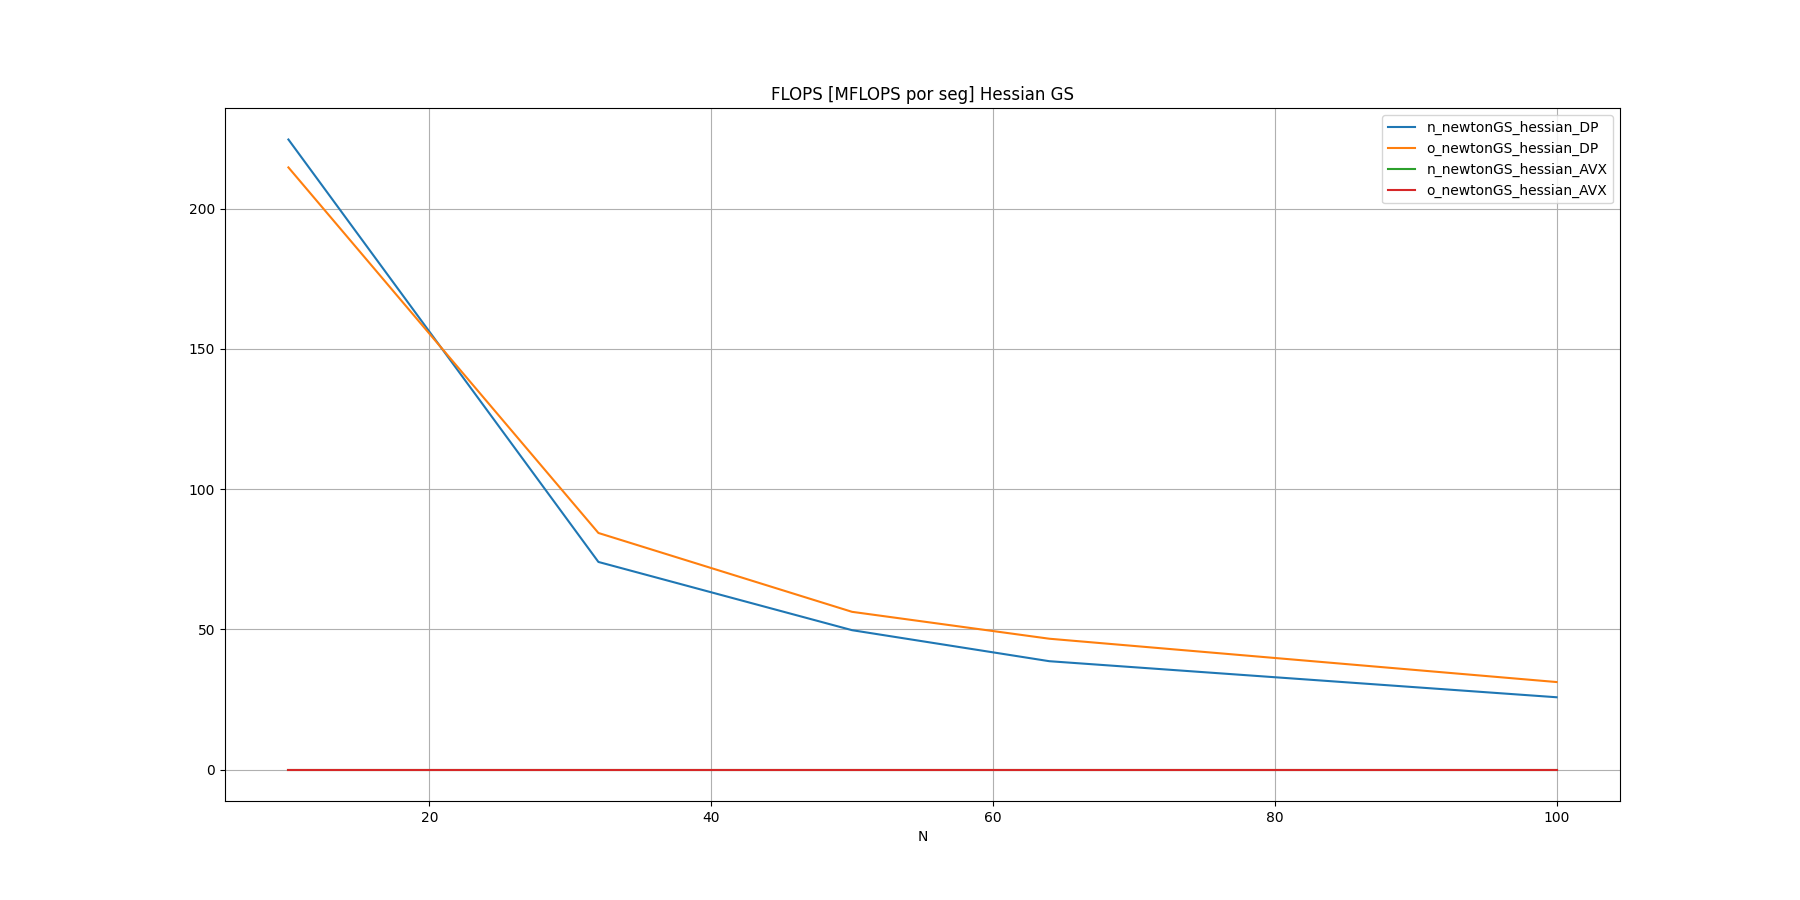

The data file committed next to this chart (first rows):
N, n_newtonGS_hessian_DP, o_newtonGS_hessian_DP, n_newtonGS_hessian_AVX, o_newtonGS_hessian_AVX
10, 224.6, 214.7, 0, 0
32, 74, 84.33, 0, 0
50, 49.67, 56.22, 0, 0
64, 38.61, 46.63, 0, 0
100, 25.76, 31.18, 0, 0
